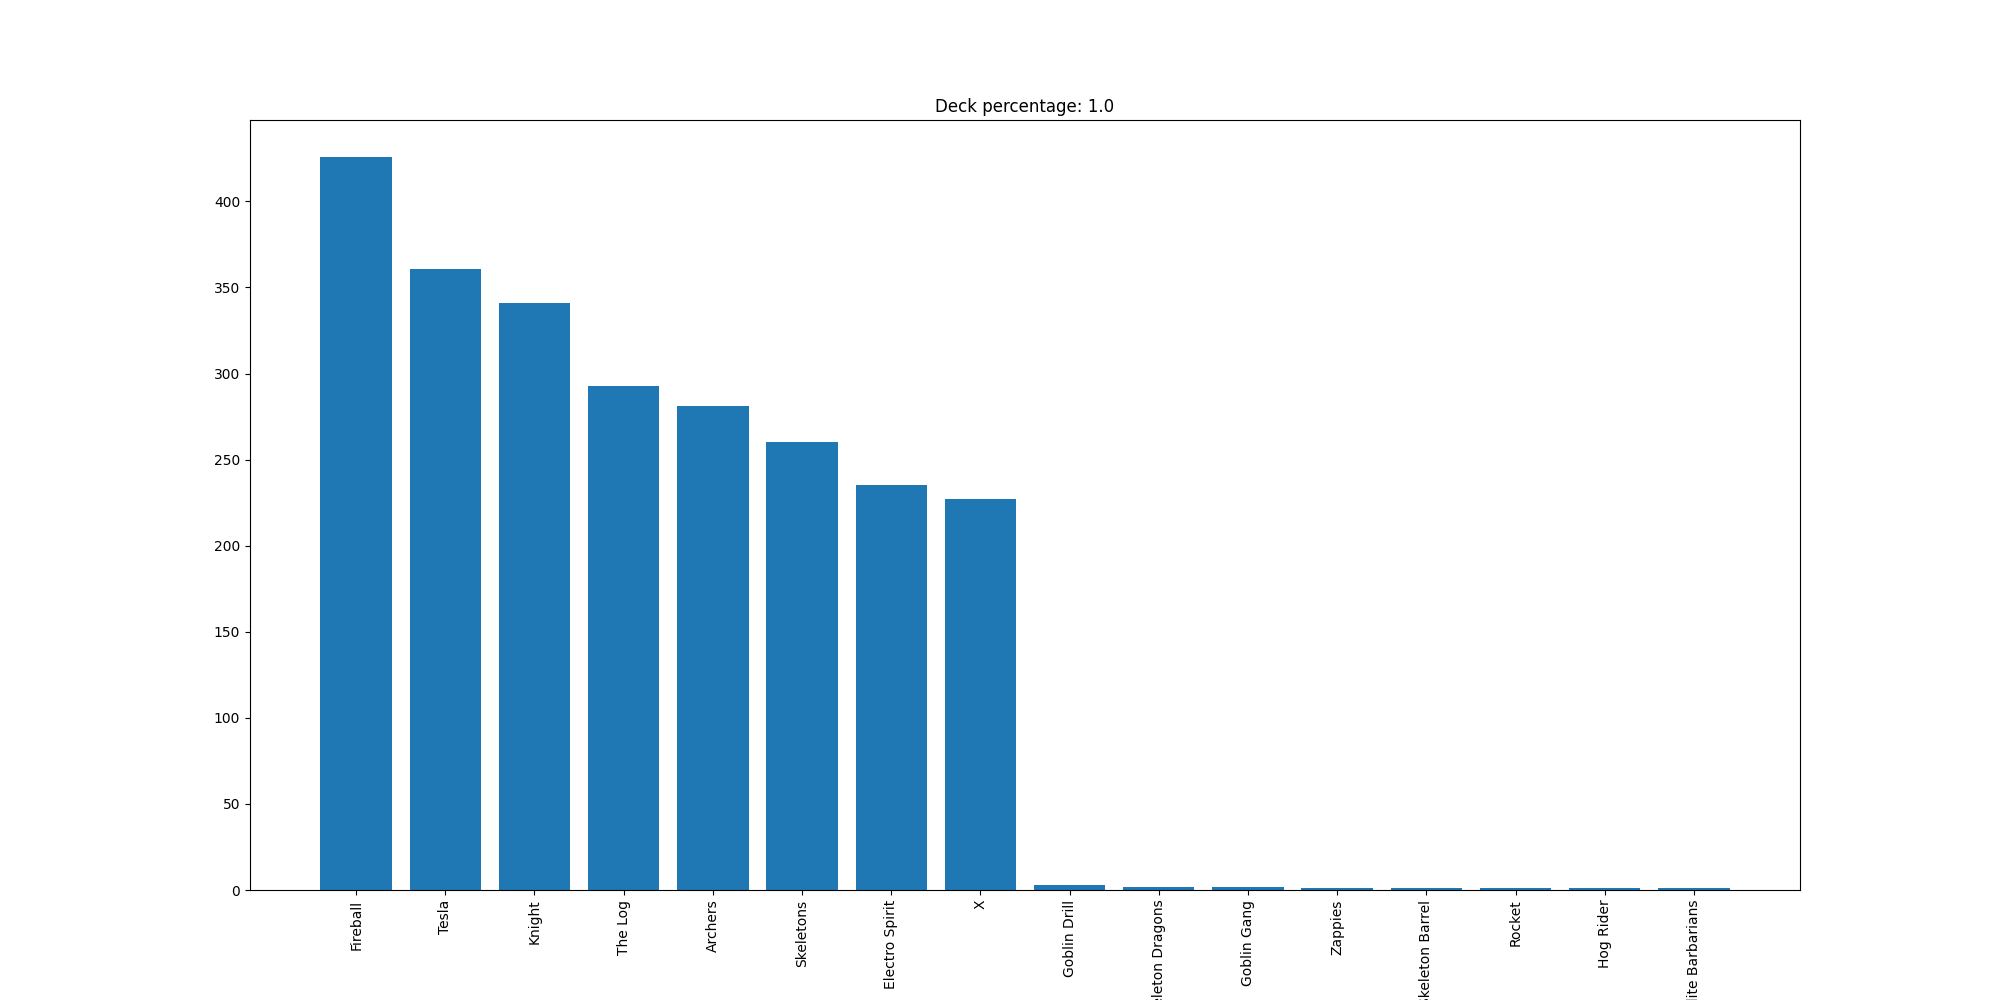

Data behind this chart, as committed beside it:
Fireball, 426
Tesla, 361
Knight, 341
The Log, 293
Archers, 281
Skeletons, 260
Electro Spirit, 235
X, 227
Goblin Drill, 3
Skeleton Dragons, 2
Goblin Gang, 2
Zappies, 1
Skeleton Barrel, 1
Rocket, 1
Hog Rider, 1
Elite Barbarians, 1
